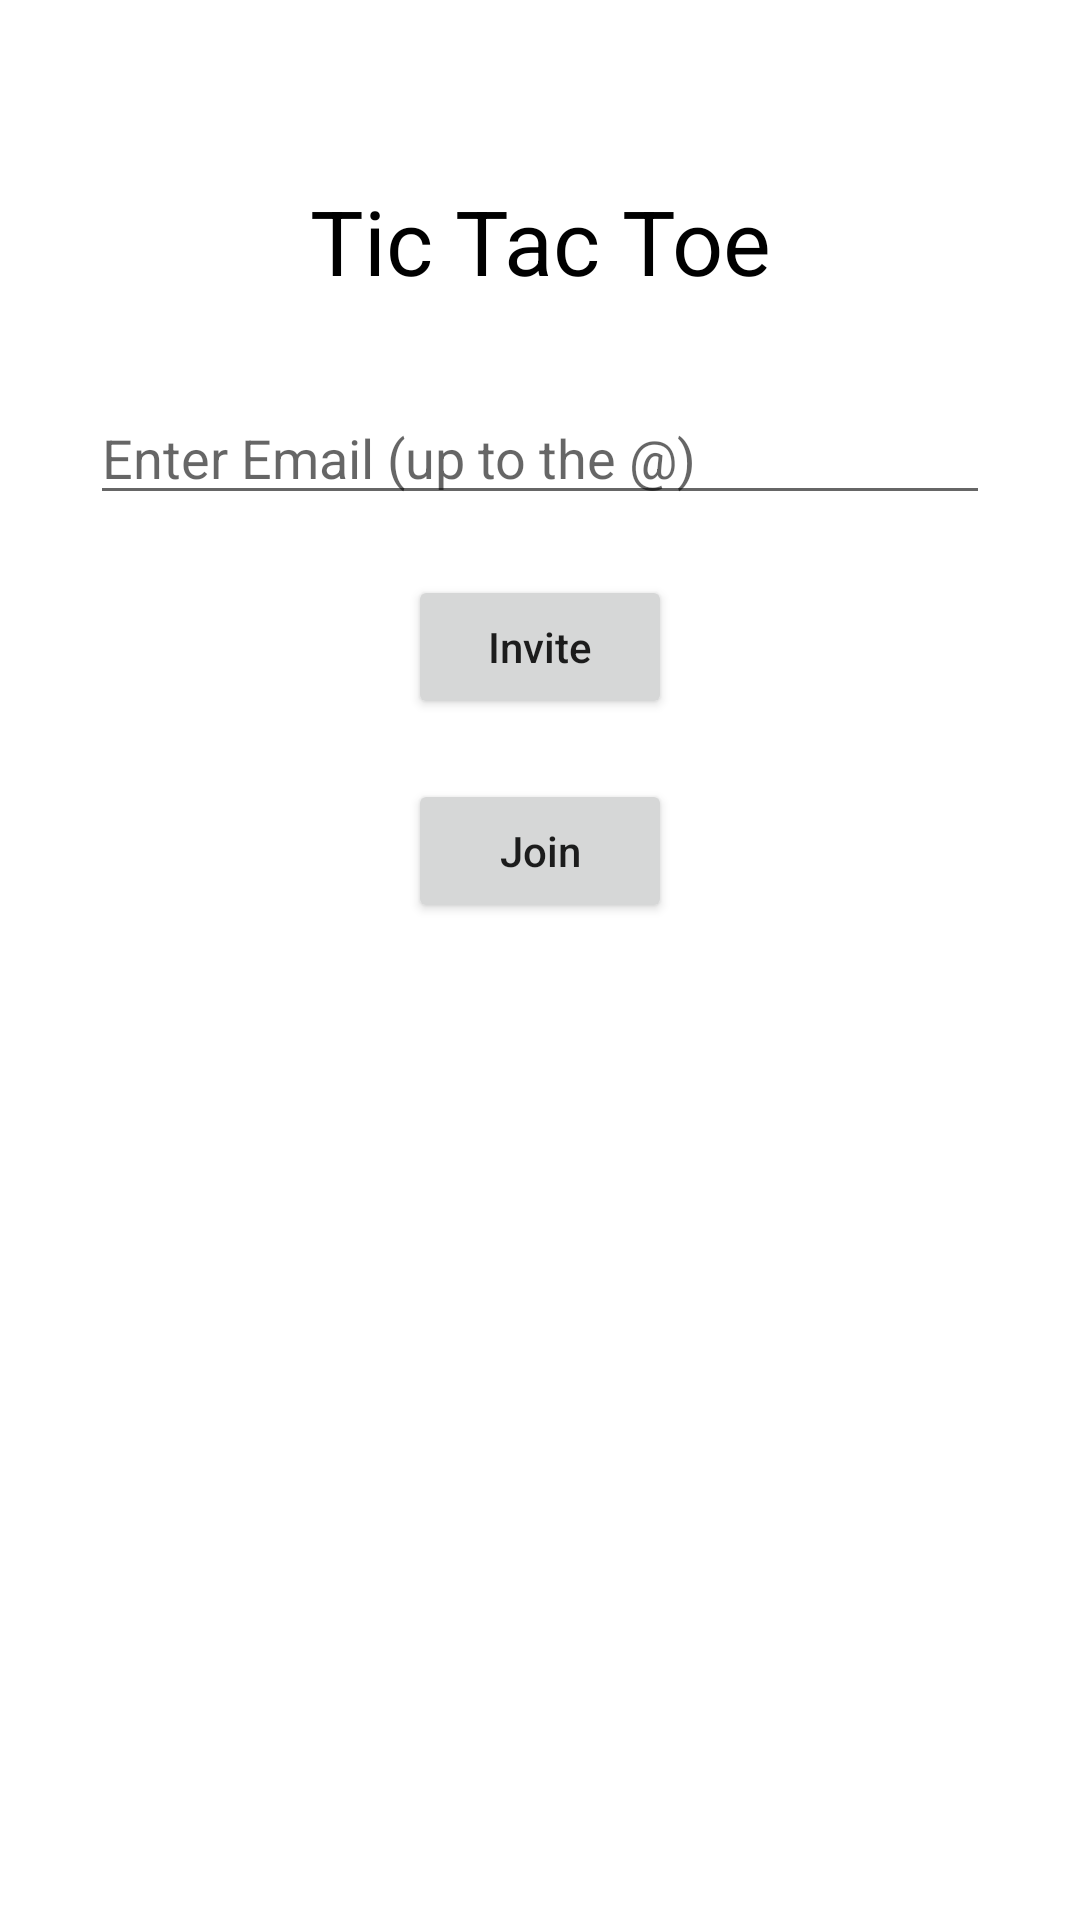

Here is an Android app screen rendered from its layout file. Give the layout XML and the strings, colors and styles it references.
<!-- AndroidManifest.xml: application theme Theme.TestApplication -->
<!-- res/layout/activity_test.xml -->
<?xml version="1.0" encoding="utf-8"?>
<RelativeLayout xmlns:android="http://schemas.android.com/apk/res/android"
    xmlns:app="http://schemas.android.com/apk/res-auto"
    xmlns:tools="http://schemas.android.com/tools"
    android:layout_width="match_parent"
    android:layout_height="match_parent"
    tools:context=".OnlineCodeGeneratorActivity">

    <TextView
        android:layout_width="match_parent"
        android:layout_height="wrap_content"
        android:text="Tic Tac Toe"
        android:textAlignment="center"
        android:textSize="30sp"
        android:gravity="center"
        android:padding="10dp"
        android:textColor="@color/black"
        android:layout_marginTop="50dp"
        android:id="@+id/idTVHead"
        />

    <EditText
        android:id="@+id/idEditCode"
        android:layout_width="match_parent"
        android:layout_height="wrap_content"
        android:layout_below="@id/idTVHead"
        android:layout_marginStart="30dp"
        android:layout_marginTop="20dp"
        android:layout_marginEnd="30dp"
        android:hint="Enter Email (up to the @)" />

    <Button
        android:id="@+id/idBtnInvite"
        android:layout_width="wrap_content"
        android:layout_height="wrap_content"
        android:layout_below="@id/idEditCode"
        android:layout_centerHorizontal="true"
        android:layout_marginTop="20dp"
        android:text="Invite"
        android:textAllCaps="false" />

    <Button
        android:layout_width="wrap_content"
        android:layout_height="wrap_content"
        android:layout_below="@id/idBtnInvite"
        android:id="@+id/idBtnJoin"
        android:text="Join"
        android:textAllCaps="false"
        android:layout_centerHorizontal="true"
        android:layout_marginTop="20dp"
        />

    <ProgressBar
        android:layout_width="wrap_content"
        android:layout_height="wrap_content"
        android:layout_centerInParent="true"
        android:visibility="gone"
        android:id="@+id/idPBLoading"
        />



</RelativeLayout>
<!-- resources referenced by this layout -->
<resources>
  <color name="black">#FF000000</color>
  <style name="Theme.TestApplication" parent="Theme.MaterialComponents.DayNight.NoActionBar">
          
          <item name="colorPrimary">#FFc7105c</item>
          <item name="colorPrimaryVariant">#9a0c46</item>
          <item name="colorOnPrimary">#fff3d8dd</item>
          
          <item name="colorSecondary">@color/teal_200</item>
          <item name="colorSecondaryVariant">@color/teal_700</item>
          <item name="colorOnSecondary">#fff3d8dd</item>
          
          <item name="android:statusBarColor" tools:targetApi="l">?attr/colorPrimaryVariant</item>
  
          
      </style>
  <color name="teal_200">#FF03DAC5</color>
  <color name="teal_700">#FF018786</color>
</resources>
